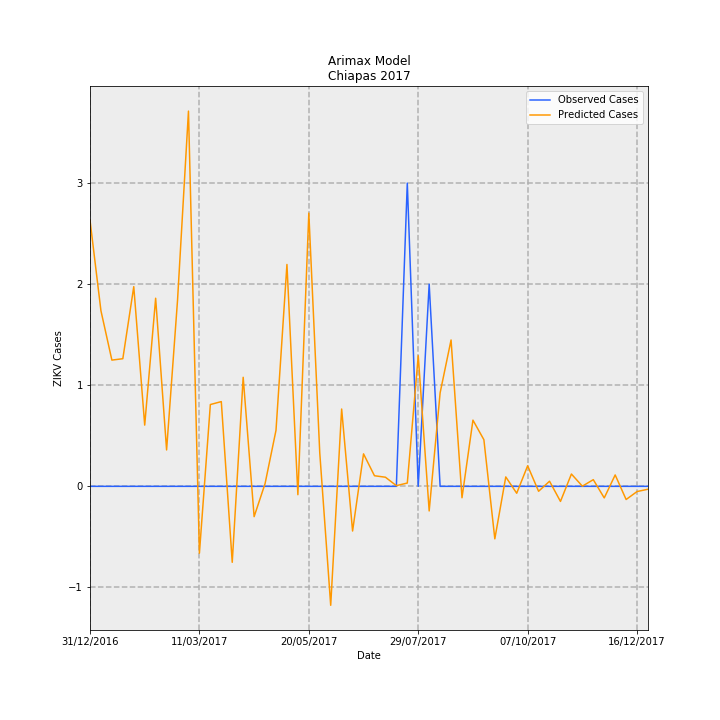

Data behind this chart, as committed beside it:
Date, predictions_incidence, observed_incidence, Predicted Cases, Observed Cases, error
31/12/2016, 0.05046, 0.0, 2.633, 0.0, -2.633
07/01/2017, 0.03329, 0.0, 1.737, 0.0, -1.737
14/01/2017, 0.02393, 0.0, 1.249, 0.0, -1.249
21/01/2017, 0.0242, 0.0, 1.263, 0.0, -1.263
28/01/2017, 0.03786, 0.0, 1.975, 0.0, -1.975
04/02/2017, 0.01161, 0.0, 0.6057, 0.0, -0.6057
11/02/2017, 0.03566, 0.0, 1.861, 0.0, -1.861
18/02/2017, 0.006899, 0.0, 0.36, 0.0, -0.36
25/02/2017, 0.03527, 0.0, 1.84, 0.0, -1.84
04/03/2017, 0.07114, 0.0, 3.712, 0.0, -3.712
11/03/2017, -0.01267, 0.0, -0.6613, 0.0, 0.6613
18/03/2017, 0.01551, 0.0, 0.8092, 0.0, -0.8092
25/03/2017, 0.01606, 0.0, 0.8382, 0.0, -0.8382
01/04/2017, -0.0144, 0.0, -0.7515, 0.0, 0.7515
08/04/2017, 0.02067, 0.0, 1.079, 0.0, -1.079
15/04/2017, -0.005748, 0.0, -0.2999, 0.0, 0.2999
22/04/2017, 0.0005023, 0.0, 0.02621, 0.0, -0.02621
29/04/2017, 0.01063, 0.0, 0.5545, 0.0, -0.5545
06/05/2017, 0.04206, 0.0, 2.195, 0.0, -2.195
13/05/2017, -0.001584, 0.0, -0.08268, 0.0, 0.08268
20/05/2017, 0.0518, 0.0, 2.703, 0.0, -2.703
27/05/2017, 0.006348, 0.0, 0.3312, 0.0, -0.3312
03/06/2017, -0.02255, 0.0, -1.177, 0.0, 1.177
10/06/2017, 0.01466, 0.0, 0.7649, 0.0, -0.7649
17/06/2017, -0.008471, 0.0, -0.442, 0.0, 0.442
24/06/2017, 0.006157, 0.0, 0.3213, 0.0, -0.3213
01/07/2017, 0.002008, 0.0, 0.1048, 0.0, -0.1048
08/07/2017, 0.00173, 0.0, 0.09027, 0.0, -0.09027
15/07/2017, 0.0001316, 0.0, 0.006867, 0.0, -0.006867
22/07/2017, 0.0006256, 0.05749, 0.03265, 3.0, 2.967
29/07/2017, 0.02477, 0.0, 1.292, 0.0, -1.292
05/08/2017, -0.004665, 0.03833, -0.2434, 2.0, 2.243
12/08/2017, 0.01773, 0.0, 0.9249, 0.0, -0.9249
19/08/2017, 0.02775, 0.0, 1.448, 0.0, -1.448
26/08/2017, -0.002162, 0.0, -0.1128, 0.0, 0.1128
02/09/2017, 0.01255, 0.0, 0.6548, 0.0, -0.6548
09/09/2017, 0.008841, 0.0, 0.4613, 0.0, -0.4613
16/09/2017, -0.009955, 0.0, -0.5194, 0.0, 0.5194
23/09/2017, 0.001783, 0.0, 0.09305, 0.0, -0.09305
30/09/2017, -0.001308, 0.0, -0.06826, 0.0, 0.06826
07/10/2017, 0.003901, 0.0, 0.2036, 0.0, -0.2036
14/10/2017, -0.0009362, 0.0, -0.04885, 0.0, 0.04885
21/10/2017, 0.0009683, 0.0, 0.05053, 0.0, -0.05053
28/10/2017, -0.002859, 0.0, -0.1492, 0.0, 0.1492
04/11/2017, 0.002336, 0.0, 0.1219, 0.0, -0.1219
11/11/2017, 3.2898620676216975e-05, 0.0, 0.001717, 0.0, -0.001717
18/11/2017, 0.001265, 0.0, 0.06602, 0.0, -0.06602
25/11/2017, -0.002197, 0.0, -0.1146, 0.0, 0.1146
02/12/2017, 0.002159, 0.0, 0.1127, 0.0, -0.1127
09/12/2017, -0.002497, 0.0, -0.1303, 0.0, 0.1303
16/12/2017, -0.0009891, 0.0, -0.05161, 0.0, 0.05161
23/12/2017, -0.0005463, 0.0, -0.02851, 0.0, 0.02851
